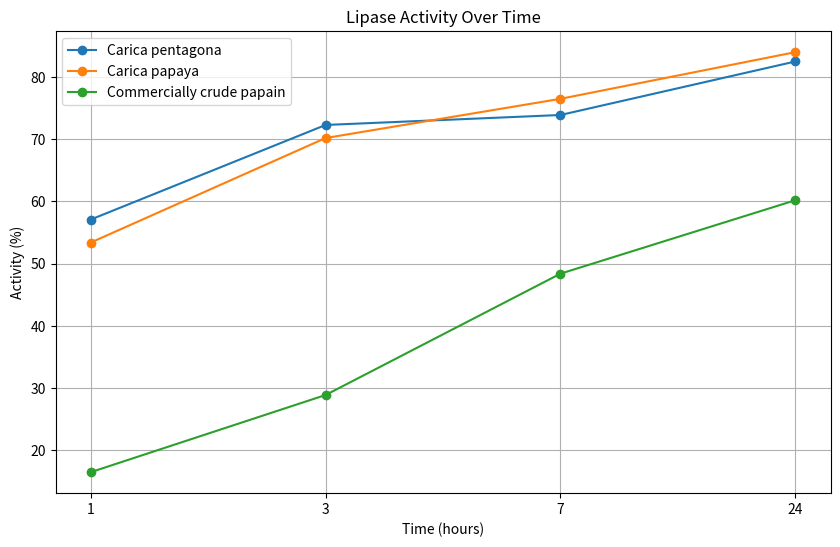

Write the Python code that produced this figure.
import pandas as pd
import matplotlib.pyplot as plt

# Sample data for lipase activity
activity_data = {
    'Time (hours)': ['1', '3', '7', '24'],
    'Carica pentagona': [57.1, 72.3, 73.9, 82.5],
    'Carica papaya': [53.4, 70.2, 76.5, 84.0],
    'Commercially crude papain': [16.5, 28.9, 48.4, 60.2]
}

# Create DataFrame
df = pd.DataFrame(activity_data)

# Plotting
plt.figure(figsize=(10, 6))
for column in df.columns[1:]:
    plt.plot(df['Time (hours)'], df[column], marker='o', label=column)
plt.title('Lipase Activity Over Time')
plt.xlabel('Time (hours)')
plt.ylabel('Activity (%)')
plt.legend()
plt.grid()
plt.show()

# Further analysis can be added here.